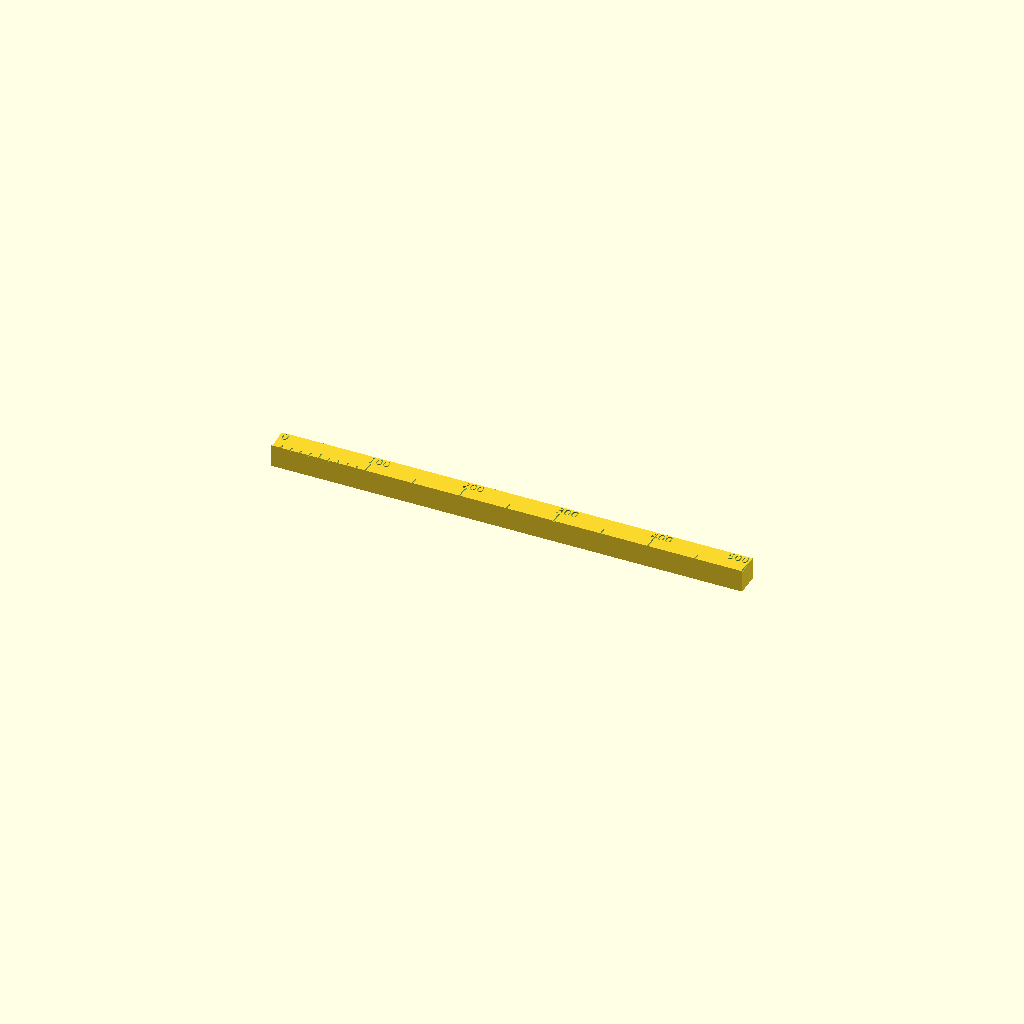
Cell 1: the model at its default parameters.
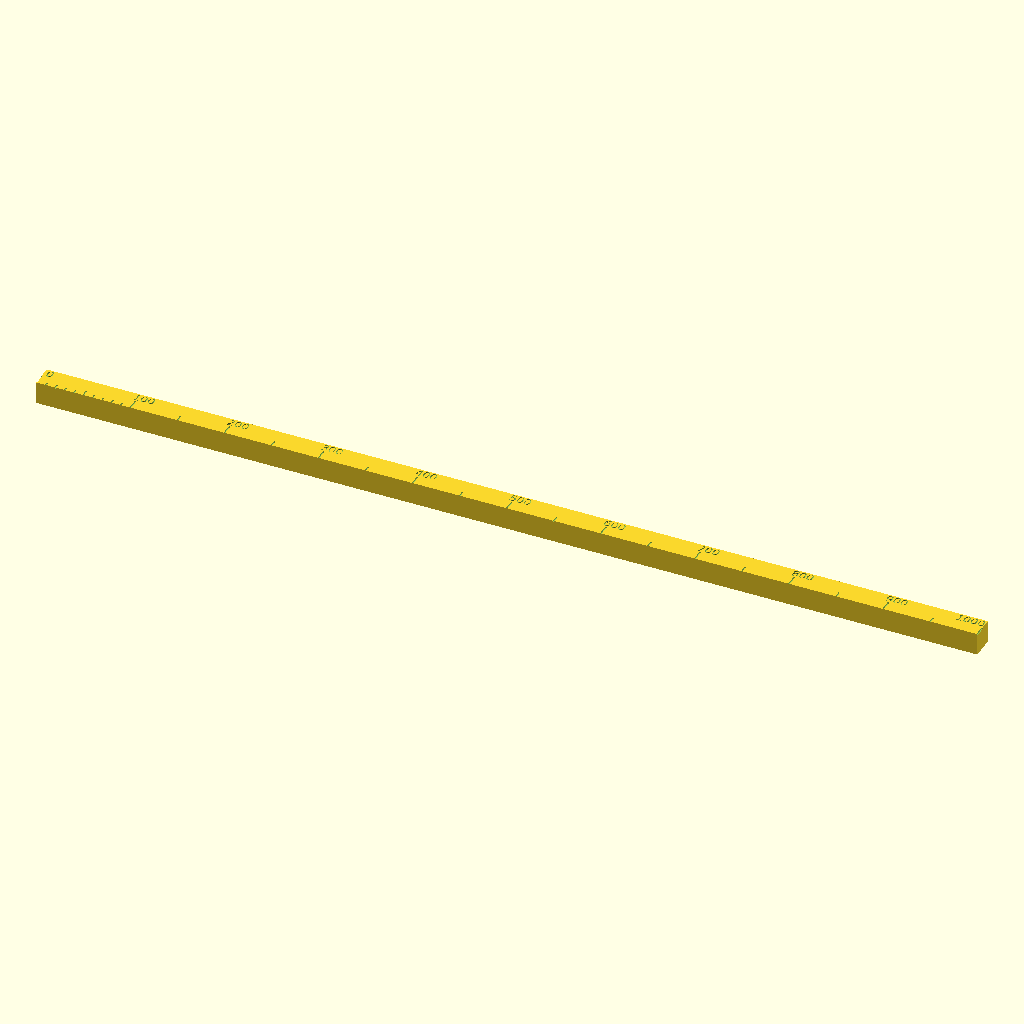
Cell 2 — Length set to 1000, the other parameters unchanged.
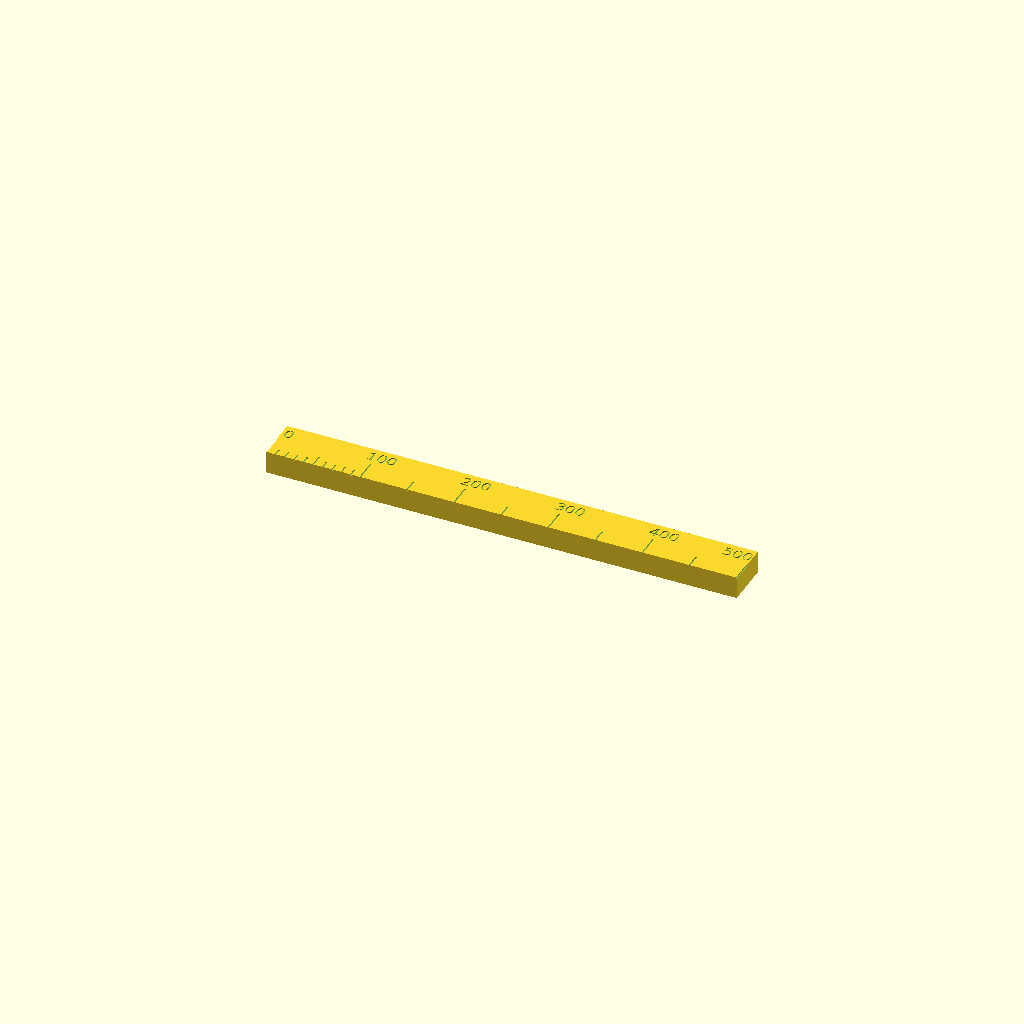
Cell 3: the same model with Width = 48.
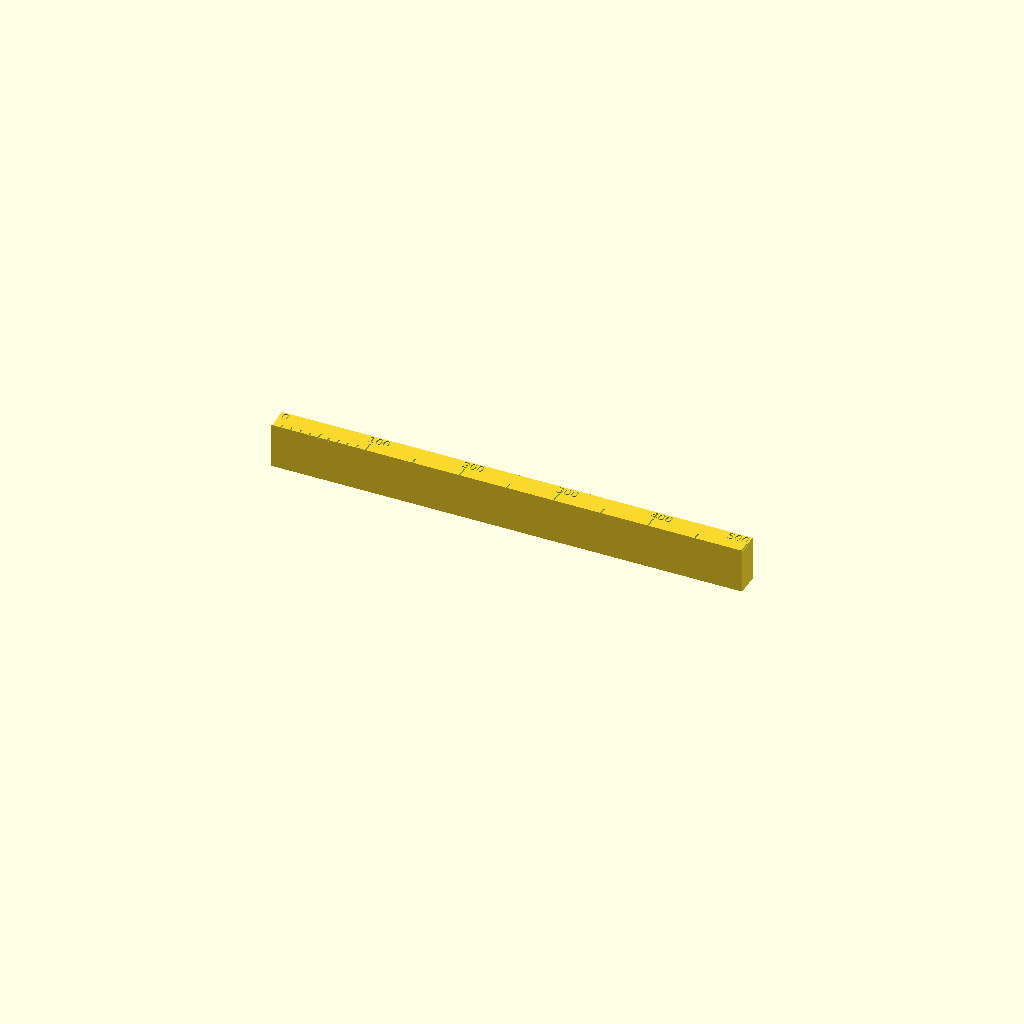
Cell 4 — Height set to 12, the other parameters unchanged.
All cells are drawn from one camera (rotation 55°, 0°, 25°, orthographic, colour scheme Cornfield), so only the parameter changes between them.
OpenSCAD source file scad/tools/ruler.scad:
// tools / ruler — a measuring stick for the plan itself, not a piece of furniture: a low
// flat bar carrying a scale, so you can lay it across the board and read how much real room
// a run of pieces takes without doing the 1:40 arithmetic in your head. A tick every 50 cm,
// a longer tick and an engraved number every 100 cm, with a "0" at the left end — and over the
// first 100 cm, a finer tick every 10 cm, like the detailed end of a tape measure.
//
// The one thing that makes it work is that the marks are drawn through cm(), the same
// real-cm -> printed-mm conversion every part uses (see lib/common.scad): a 100 cm tick sits
// at cm(100) along the bar, so the ruler is correct at WHATEVER Scale the set is built at —
// render the whole catalogue at 1:50 and the ruler's hundreds move to 20 mm apart to match,
// with no change here. The numbers are the real distance in cm (50, 100, 150 …), because that
// is the "common size" you want to check a doorway or a worktop run against.
//
// The marks go on the TOP face, because a ruler is the one thing you read from straight above
// rather than from a low angle across the table — there is nothing on its edges to see. They
// are engraved and not raised on purpose: this is genuinely ink (a scale IS printed lines), the
// one place §1.1's "relief beats ink" gives way, the same call the wall makes for its length.
//
// Length is the real distance the ruler SPANS, in cm — how far across the plan it reaches
// (500 cm = 5 m, a good reach for a room). Width is its real cross-section in cm, like a wall's
// thickness — thin, so like a wall it drops to the small 2x1 magnet disc. Height is the one
// exception the wall also makes: a PRINTED height in mm, not a scaled real one, because a
// ruler's real thickness (a few cm) would be under a millimetre and too flimsy to pick up — so
// it is a flat bar you set by hand instead. A ruler is usually happier with Magnets=0 (you
// slide it about), but it takes them like any thin ribbon if you want it to stay put.

include <../lib/common.scad>

Length = 500;  // cm — the real distance the ruler spans (its reach across the plan)
Width  = 24;   // cm — real cross-section, thin like a load-bearing wall (drops to the 2x1 disc)
Height = 6;    // PRINTED mm — a flat handleable bar, not a scaled real thickness (see the wall)

// The scale on it, in real cm: a tick every Minor, a longer tick + a number every Major.
Show_scale = true;
Minor = 50;    // cm between the short ticks ...
Major = 100;   // ... and between the long, numbered ones
// Label the minor (50 cm) ticks too, not just the hundreds — off by default, so the bar reads
// as cleanly as a tape measure; -D Label_minor=true when you want every mark called out.
Label_minor = false;

// The first Fine_span cm also carries a finer graduation — a short tick every Fine cm — so the
// start of the ruler reads like the detailed end of a tape measure while the rest stays a clean
// run of 50s. The fine ticks are shorter than the 50 cm ticks and skip where a 50/100 tick already
// falls, so they read as a subdivision and not a clash.
Fine      = 10;   // cm between the fine ticks in the first section (0 = no fine graduation)
Fine_span = 100;  // cm from the 0 end that carries the fine ticks

// Tick geometry, as fractions of the bar so it holds at any Width. A tick rises from the front
// (-Y) edge; the numbers sit in the clear band along the back (+Y) edge above the short ticks.
Minor_frac = 0.30;  // how far a short tick reaches across the bar ...
Major_frac = 0.50;  // ... and a long one, leaving the back half clear for the numbers
Fine_frac  = 0.18;  // ... and a fine (10 cm) tick, shorter still so the hierarchy reads
Tick_depth = 0.4;   // printed mm a tick is cut into the top face (one nozzle, like a symbol)
Num_depth  = 0.4;   // ... and a number

// Magnet pockets in the bottom face (0 = none). A ruler is a thin bar — 6 mm across at 1:40
// for a 24 cm width — so like the load-bearing walls it takes the small 2x1 disc, and the pad
// path (magnet_pads / pad = true) carries it at any narrower width or scale without going
// without. Along the length the count is clamped to what fits. Default off — a ruler is a thing
// you move around — but the Makefile can pin it to the board like anything else.
Magnets = 0;

// the printed bar: Length and Width are real cm, Height is already printed mm (the exception)
Print_h = Height;

ruler();

module ruler() {
    difference() {
        union() {
            footprint(Length, Width, Print_h, r = 0);  // square ends, like a wall segment
            if (Magnets > 0) magnet_pads(Length, Width, Magnets);
        }
        if (Show_scale) scale_marks();
        if (Magnets > 0) magnets(Length, Width, Magnets, pad = true);
    }
}

// The scale: a mark at every Minor cm from 0 at the left end to the last one that lands on the
// bar, the hundreds drawn longer and numbered. Everything is placed with cm(), so a mark sits
// where its real distance falls on the plan at the current Scale.
module scale_marks() {
    w      = cm(Width);
    x0     = -cm(Length) / 2;                 // the "0" end, at the left
    n      = floor(Length / Minor);           // how many Minor steps fit along it
    for (i = [0 : n]) {
        d       = i * Minor;                  // real cm this mark stands for
        is_maj  = (d % Major == 0);
        tick(x0 + cm(d), (is_maj ? Major_frac : Minor_frac) * w);
        if (is_maj || Label_minor) number(x0 + cm(d), d, is_maj);
    }
    // the fine graduation over the first Fine_span cm: a short tick every Fine cm, skipping the
    // 50/100 marks already cut, so the start of the ruler reads finely divided
    if (Fine > 0)
        for (i = [0 : floor(min(Fine_span, Length) / Fine)]) {
            d = i * Fine;
            if (d % Minor != 0)
                tick(x0 + cm(d), Fine_frac * w);
        }
}

// One tick: a one-nozzle slot rising from the front (-Y) edge across <reach> of the bar's width,
// cut Tick_depth into the top face.
module tick(x, reach) {
    translate([x - Symbol_stroke / 2, -cm(Width) / 2, Print_h - Tick_depth])
        cube([Symbol_stroke, reach, Tick_depth + 0.01]);
}

// One engraved number by its tick, in the clear band along the back (+Y) edge. Sized to the
// gap between two ticks so a long number (a "500") cannot run into its neighbour, and dropped
// when that falls below the legibility floor rather than printed as a blob (cf. wall_label()).
// The number sits just to the right of its tick, but its centre is CLAMPED so the whole number
// stays on the bar — without that the last number (at the right end) runs off the end and the
// engraving, with no material past the end to cut into, comes out sliced in half.
module number(x, d, is_maj) {
    w    = cm(Width);
    txt  = str(d);
    room = cm(is_maj ? Major : Minor) - Symbol_margin;   // along the bar, between ticks
    band = (1 - Major_frac) * w - Symbol_margin;         // across it, the clear back strip
    size = label_size(room, band, txt);
    half = 0.35 * size * len(txt);                       // the number's half-width (0.7*size/digit)
    cx   = x + cm(Minor) / 8;                            // just right of the tick ...
    cxc  = max(-cm(Length) / 2 + Symbol_margin + half,   // ... but kept clear of either end,
               min(cm(Length) / 2 - Symbol_margin - half, cx));   // so it is never sliced off
    if (size >= Symbol_min)
        translate([cxc, w / 2 - band / 2 - Symbol_margin / 2, Print_h - Num_depth])
            linear_extrude(height = Num_depth + 0.01)
                text(txt, size = size, halign = "center", valign = "center",
                     font = "DejaVu Sans");
}
Customizer parameters (derived from the source; name, type, default, range or options):
Length: number, default 500
Width: number, default 24
Height: number, default 6
Show_scale: bool, default true
Minor: number, default 50
Major: number, default 100
Label_minor: bool, default false
Fine: number, default 10
Fine_span: number, default 100
Minor_frac: number, default 0.3
Major_frac: number, default 0.5
Fine_frac: number, default 0.18
Tick_depth: number, default 0.4
Num_depth: number, default 0.4
Magnets: number, default 0
